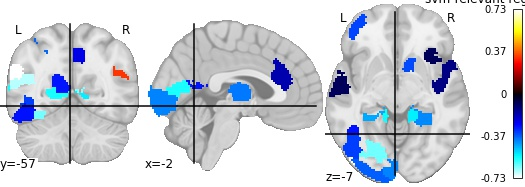

The file beside this chart, header and first rows:
, region, feat_importance
0, 17Networks_LH_VisCent_ExStr_1, -0.6263
1, 17Networks_LH_VisCent_ExStr_2, -0.3688
2, 17Networks_LH_VisCent_Striate_1, -0.4112
3, 17Networks_LH_VisCent_ExStr_3, -0.7331
4, 17Networks_LH_VisCent_ExStr_5, -0.5554
5, 17Networks_LH_VisPeri_StriCal_1, -0.5664
6, 17Networks_LH_VisPeri_ExStrSup_1, -0.04059
7, 17Networks_LH_SomMotA_6, -0.08921
8, 17Networks_LH_SomMotB_Aud_1, -0.1654
9, 17Networks_LH_SomMotB_S2_1, -0.3381
10, 17Networks_LH_SomMotB_Aud_3, -0.1455
11, 17Networks_LH_DorsAttnA_TempOcc_1, -0.2846
12, 17Networks_LH_DorsAttnA_TempOcc_2, -0.3354
13, 17Networks_LH_DorsAttnA_ParOcc_1, -0.4471
14, 17Networks_LH_SalVentAttnB_PFCl_1, 0.1372
15, 17Networks_LH_SalVentAttnB_Ins_1, -0.1798
16, 17Networks_LH_LimbicB_OFC_1, -0.1091
17, 17Networks_LH_LimbicB_OFC_2, -0.09595
18, 17Networks_LH_ContA_IPS_3, -0.3833
19, 17Networks_LH_ContA_PFCd_1, -0.3752
20, 17Networks_LH_ContA_PFCl_1, -0.2691
21, 17Networks_LH_ContA_PFCl_2, -0.1458
22, 17Networks_LH_ContA_Cingm_1, -0.3418
23, 17Networks_LH_ContB_PFClv_2, -0.08703
24, 17Networks_LH_DefaultB_Temp_4, -0.729
25, 17Networks_LH_DefaultB_PFCd_1, 0.05252
26, 17Networks_LH_DefaultC_Rsp_1, -0.2911
27, 17Networks_LH_DefaultC_PHC_1, -0.4489
28, 17Networks_LH_TempPar_1, -0.5594
29, 17Networks_LH_TempPar_2, -0.6787
30, 17Networks_RH_VisCent_ExStr_1, -0.5271
31, 17Networks_RH_VisPeri_StriCal_1, -0.6453
32, 17Networks_RH_VisPeri_ExStrSup_1, -0.4501
33, 17Networks_RH_SomMotA_1, -0.2524
34, 17Networks_RH_SomMotA_4, -0.2023
35, 17Networks_RH_SomMotA_6, -0.495
36, 17Networks_RH_SomMotB_Aud_1, -0.5525
37, 17Networks_RH_SalVentAttnA_ParOper_1, -0.1344
38, 17Networks_RH_SalVentAttnA_FrOper_1, -0.1736
39, 17Networks_RH_SalVentAttnA_ParMed_1, -0.09016
40, 17Networks_RH_SalVentAttnB_Ins_2, -0.2726
41, 17Networks_RH_LimbicA_TempPole_3, -0.4122
42, 17Networks_RH_LimbicA_TempPole_4, -0.2747
43, 17Networks_RH_ContB_PFCld_3, -0.2405
44, 17Networks_RH_ContC_Cingp_1, -0.07459
45, 17Networks_RH_DefaultA_pCunPCC_1, -0.03685
46, 17Networks_RH_DefaultA_PFCm_3, 0.3242
47, 17Networks_RH_DefaultC_Rsp_1, -0.4152
48, 17Networks_RH_TempPar_1, -0.6583
49, pTHA-rh, -0.3472
50, GP-rh, 0.02867
51, pTHA-lh, -0.3975
52, NAc-lh, -0.2971
53, PUT-lh, -0.1986
